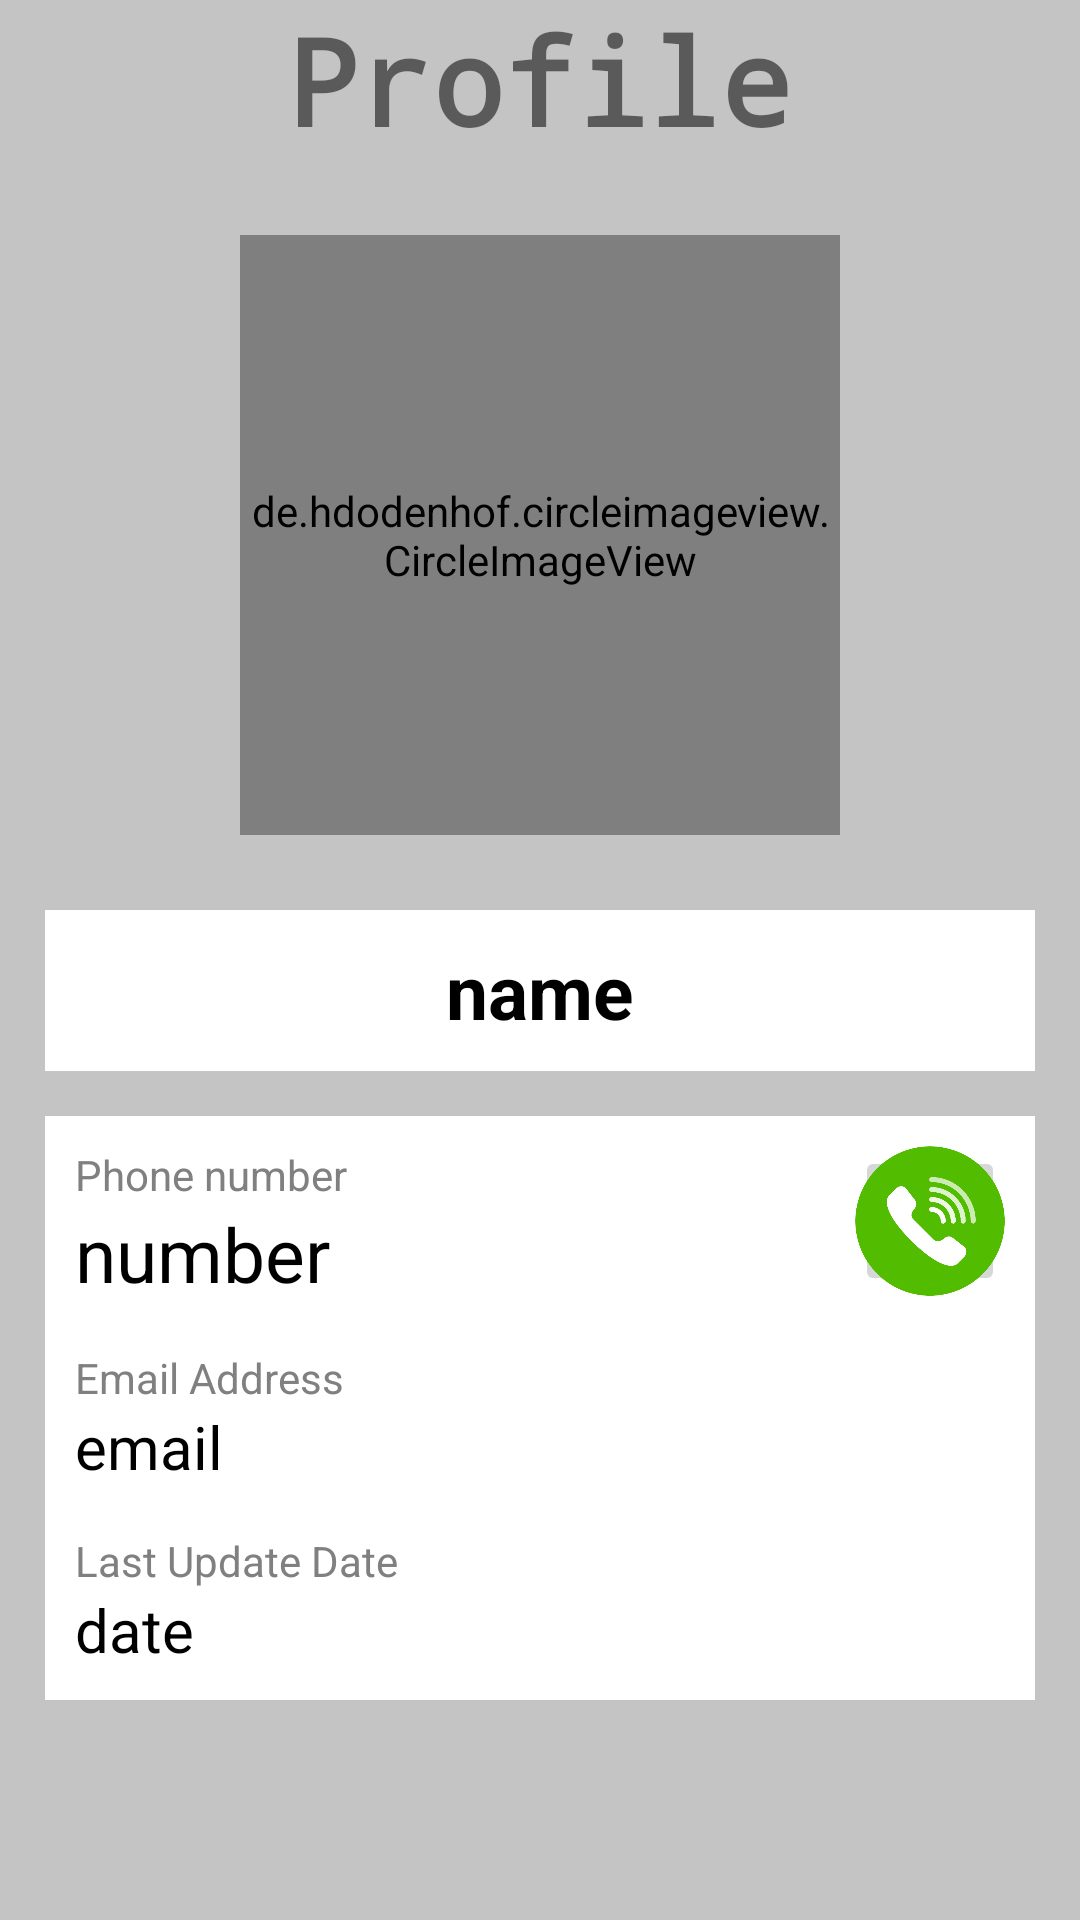

Here is an Android app screen rendered from its layout file. Give the layout XML and the strings, colors and styles it references.
<!-- AndroidManifest.xml: application theme AppTheme -->
<!-- res/layout/tab_fragment_1_detail_info.xml -->
<?xml version="1.0" encoding="utf-8"?>
<LinearLayout
    xmlns:android="http://schemas.android.com/apk/res/android"
    android:orientation="vertical"
    android:layout_width="match_parent"
    android:layout_height="match_parent"
    android:background="@color/cardview_shadow_start_color"
    android:gravity="center|top"
    android:paddingHorizontal="15dp"
    android:id="@+id/detailInfo_layout">

    <TextView
        android:layout_width="wrap_content"
        android:layout_height="wrap_content"
        android:textSize="40dp"
        android:textStyle="bold"
        android:typeface="monospace"
        android:text="Profile"/>

    <FrameLayout
        android:layout_width="wrap_content"
        android:layout_height="wrap_content"
        android:layout_gravity="center">
        <de.hdodenhof.circleimageview.CircleImageView
            android:layout_width="200dp"
            android:layout_height="200dp"
            android:layout_gravity="center"
            android:layout_margin="25dp"
            android:src="@mipmap/ic_launcher"/>
        <de.hdodenhof.circleimageview.CircleImageView
            android:layout_width="200dp"
            android:layout_height="200dp"
            android:layout_gravity="center"
            android:layout_margin="25dp"
            android:id="@+id/UserPhoto" />
    </FrameLayout>

    <TextView
        android:layout_width="match_parent"
        android:layout_height="wrap_content"
        android:gravity="center"
        android:padding="10dp"
        android:layout_marginBottom="15dp"
        android:background="@color/cardview_light_background"
        android:textStyle="bold"
        android:textSize="25dp"
        android:textColor="#000000"
        android:id="@+id/UserName"
        android:text="name"/>

    <LinearLayout
        android:layout_width="match_parent"
        android:layout_height="wrap_content"
        android:orientation="vertical"
        android:background="@color/cardview_light_background"
        android:padding="10dp">

        <RelativeLayout
            android:layout_width="match_parent"
            android:layout_height="wrap_content"
            android:id="@+id/phone">

            <TextView
                android:layout_width="wrap_content"
                android:layout_height="wrap_content"
                android:layout_alignParentLeft="true"
                android:layout_alignParentTop="true"
                android:id="@+id/phoneNumber"
                android:text="Phone number"
                android:textColor="#808080" />
            <TextView
                android:layout_width="wrap_content"
                android:layout_height="wrap_content"
                android:layout_below="@+id/phoneNumber"
                android:id="@+id/UserNumber"
                android:textColor="#000000"
                android:textSize="25dp"
                android:text="number"/>
            <ImageButton
                android:layout_width="50dp"
                android:layout_height="50dp"
                android:layout_alignParentRight="true"
                android:padding="0dp"
                android:id="@+id/CallButton"
                android:src="@drawable/ic_call"
                android:scaleType="fitCenter"
                />
        </RelativeLayout>

        <LinearLayout
            android:layout_width="match_parent"
            android:layout_height="wrap_content"
            android:layout_marginTop="15dp"
            android:orientation="vertical">
            <TextView
                android:layout_width="wrap_content"
                android:layout_height="wrap_content"
                android:text="Email Address"
                android:textColor="#808080"/>
            <TextView
                android:layout_width="wrap_content"
                android:layout_height="wrap_content"
                android:id="@+id/UserEmail"
                android:textColor="#000000"
                android:textSize="20dp"
                android:text="email"/>
        </LinearLayout>

        <LinearLayout
            android:layout_width="match_parent"
            android:layout_height="wrap_content"
            android:layout_marginTop="15dp"
            android:orientation="vertical">
            <TextView
                android:layout_width="wrap_content"
                android:layout_height="wrap_content"
                android:text="Last Update Date"
                android:textColor="#808080"/>
            <TextView
                android:layout_width="wrap_content"
                android:layout_height="wrap_content"
                android:id="@+id/LastUpdate"
                android:textColor="#000000"
                android:textSize="20dp"
                android:text="date"/>
        </LinearLayout>
    </LinearLayout>

</LinearLayout>
<!-- resources referenced by this layout -->
<resources>
  <!-- drawable ic_call: png bitmap (drawable, 14319 bytes) -->
  <style name="AppTheme" parent="Theme.AppCompat.Light.DarkActionBar">
          
          <item name="windowNoTitle">false</item>     
          <item name="windowActionBar">true</item>    /!-- for tab3 --&gt;
          <item name="colorPrimary">@color/colorPrimary</item>
          <item name="colorPrimaryDark">@color/colorPrimaryDark</item>
          <item name="colorAccent">@color/colorAccent</item>
  
      </style>
  <color name="colorPrimary">#50BCDF</color>
  <color name="colorPrimaryDark">#00498C</color>
  <color name="colorAccent">#D81B60</color>
</resources>
